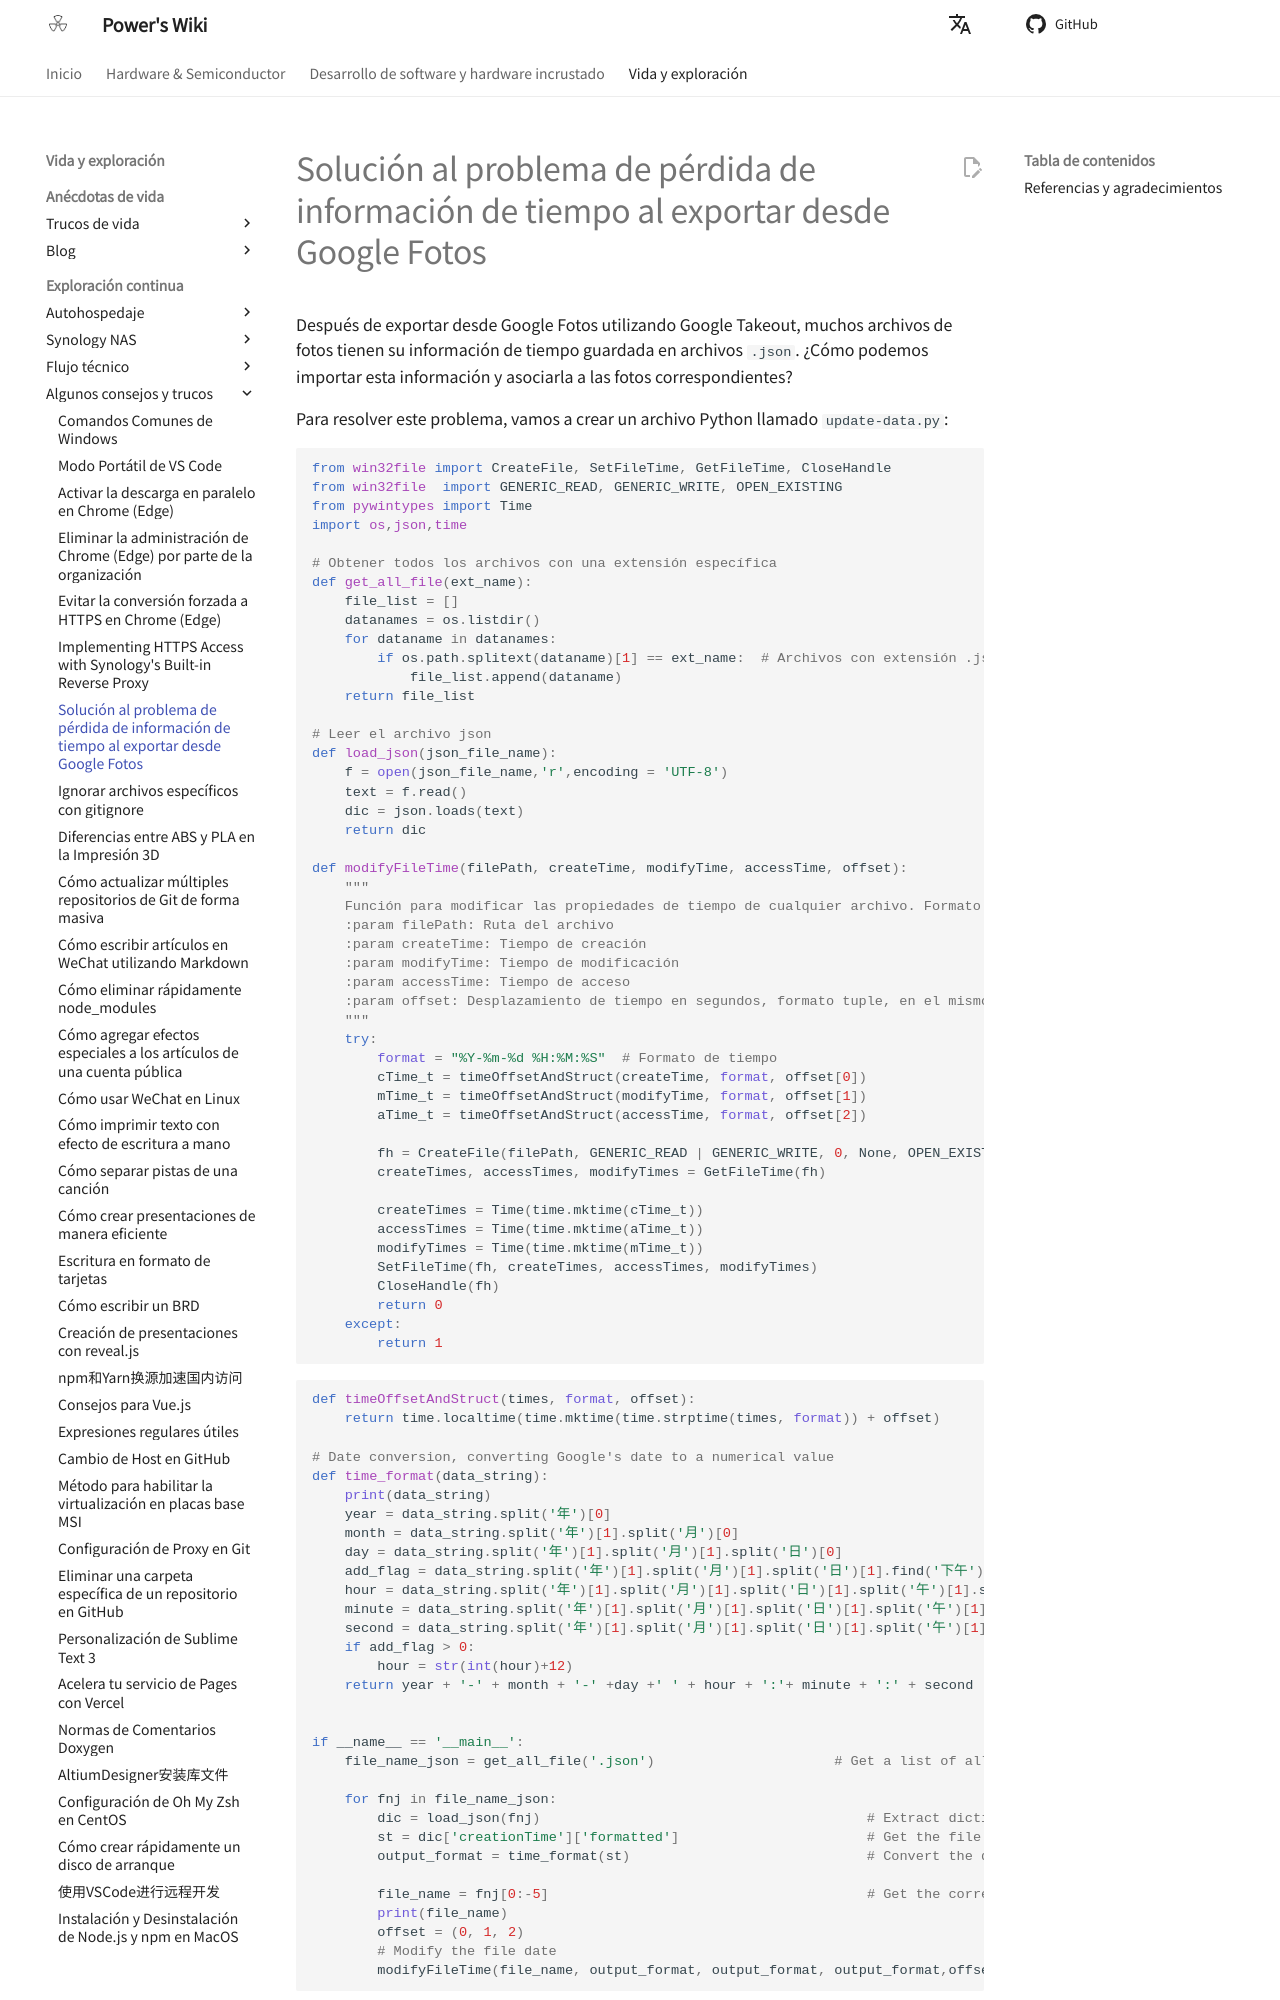

repository: linyuxuanlin/Wiki_MkDocs · page: es/解决Google相册导出时间信息丢失问题/index.html · generator: mkdocs

# Solución al problema de pérdida de información de tiempo al exportar desde Google Fotos

Después de exportar desde Google Fotos utilizando Google Takeout, muchos archivos de fotos tienen su información de tiempo guardada en archivos `.json`. ¿Cómo podemos importar esta información y asociarla a las fotos correspondientes?

Para resolver este problema, vamos a crear un archivo Python llamado `update-data.py`:

```python
from win32file import CreateFile, SetFileTime, GetFileTime, CloseHandle
from win32file  import GENERIC_READ, GENERIC_WRITE, OPEN_EXISTING
from pywintypes import Time
import os,json,time

# Obtener todos los archivos con una extensión específica
def get_all_file(ext_name):
    file_list = []
    datanames = os.listdir()
    for dataname in datanames:
        if os.path.splitext(dataname)[1] == ext_name:  # Archivos con extensión .json en el directorio
            file_list.append(dataname)
    return file_list

# Leer el archivo json
def load_json(json_file_name):
    f = open(json_file_name,'r',encoding = 'UTF-8')
    text = f.read()
    dic = json.loads(text)
    return dic

def modifyFileTime(filePath, createTime, modifyTime, accessTime, offset):
    """
    Función para modificar las propiedades de tiempo de cualquier archivo. Formato de tiempo: YYYY-MM-DD HH:MM:SS, por ejemplo: 2019-02-02 00:01:02
    :param filePath: Ruta del archivo
    :param createTime: Tiempo de creación
    :param modifyTime: Tiempo de modificación
    :param accessTime: Tiempo de acceso
    :param offset: Desplazamiento de tiempo en segundos, formato tuple, en el mismo orden que los parámetros de tiempo
    """
    try:
        format = "%Y-%m-%d %H:%M:%S"  # Formato de tiempo
        cTime_t = timeOffsetAndStruct(createTime, format, offset[0])
        mTime_t = timeOffsetAndStruct(modifyTime, format, offset[1])
        aTime_t = timeOffsetAndStruct(accessTime, format, offset[2])

        fh = CreateFile(filePath, GENERIC_READ | GENERIC_WRITE, 0, None, OPEN_EXISTING, 0, 0)
        createTimes, accessTimes, modifyTimes = GetFileTime(fh)

        createTimes = Time(time.mktime(cTime_t))
        accessTimes = Time(time.mktime(aTime_t))
        modifyTimes = Time(time.mktime(mTime_t))
        SetFileTime(fh, createTimes, accessTimes, modifyTimes)
        CloseHandle(fh)
        return 0
    except:
        return 1
```

```python
def timeOffsetAndStruct(times, format, offset):
    return time.localtime(time.mktime(time.strptime(times, format)) + offset)

# Date conversion, converting Google's date to a numerical value
def time_format(data_string):
    print(data_string)
    year = data_string.split('年')[0]
    month = data_string.split('年')[1].split('月')[0]
    day = data_string.split('年')[1].split('月')[1].split('日')[0]
    add_flag = data_string.split('年')[1].split('月')[1].split('日')[1].find('下午')
    hour = data_string.split('年')[1].split('月')[1].split('日')[1].split('午')[1].split(':')[0]
    minute = data_string.split('年')[1].split('月')[1].split('日')[1].split('午')[1].split(':')[1]
    second = data_string.split('年')[1].split('月')[1].split('日')[1].split('午')[1].split(':')[2]
    if add_flag > 0:
        hour = str(int(hour)+12)
    return year + '-' + month + '-' +day +' ' + hour + ':'+ minute + ':' + second


if __name__ == '__main__':
    file_name_json = get_all_file('.json')                      # Get a list of all file names in the current directory

    for fnj in file_name_json:
        dic = load_json(fnj)                                        # Extract dictionary information
        st = dic['creationTime']['formatted']                       # Get the file date
        output_format = time_format(st)                             # Convert the date format
